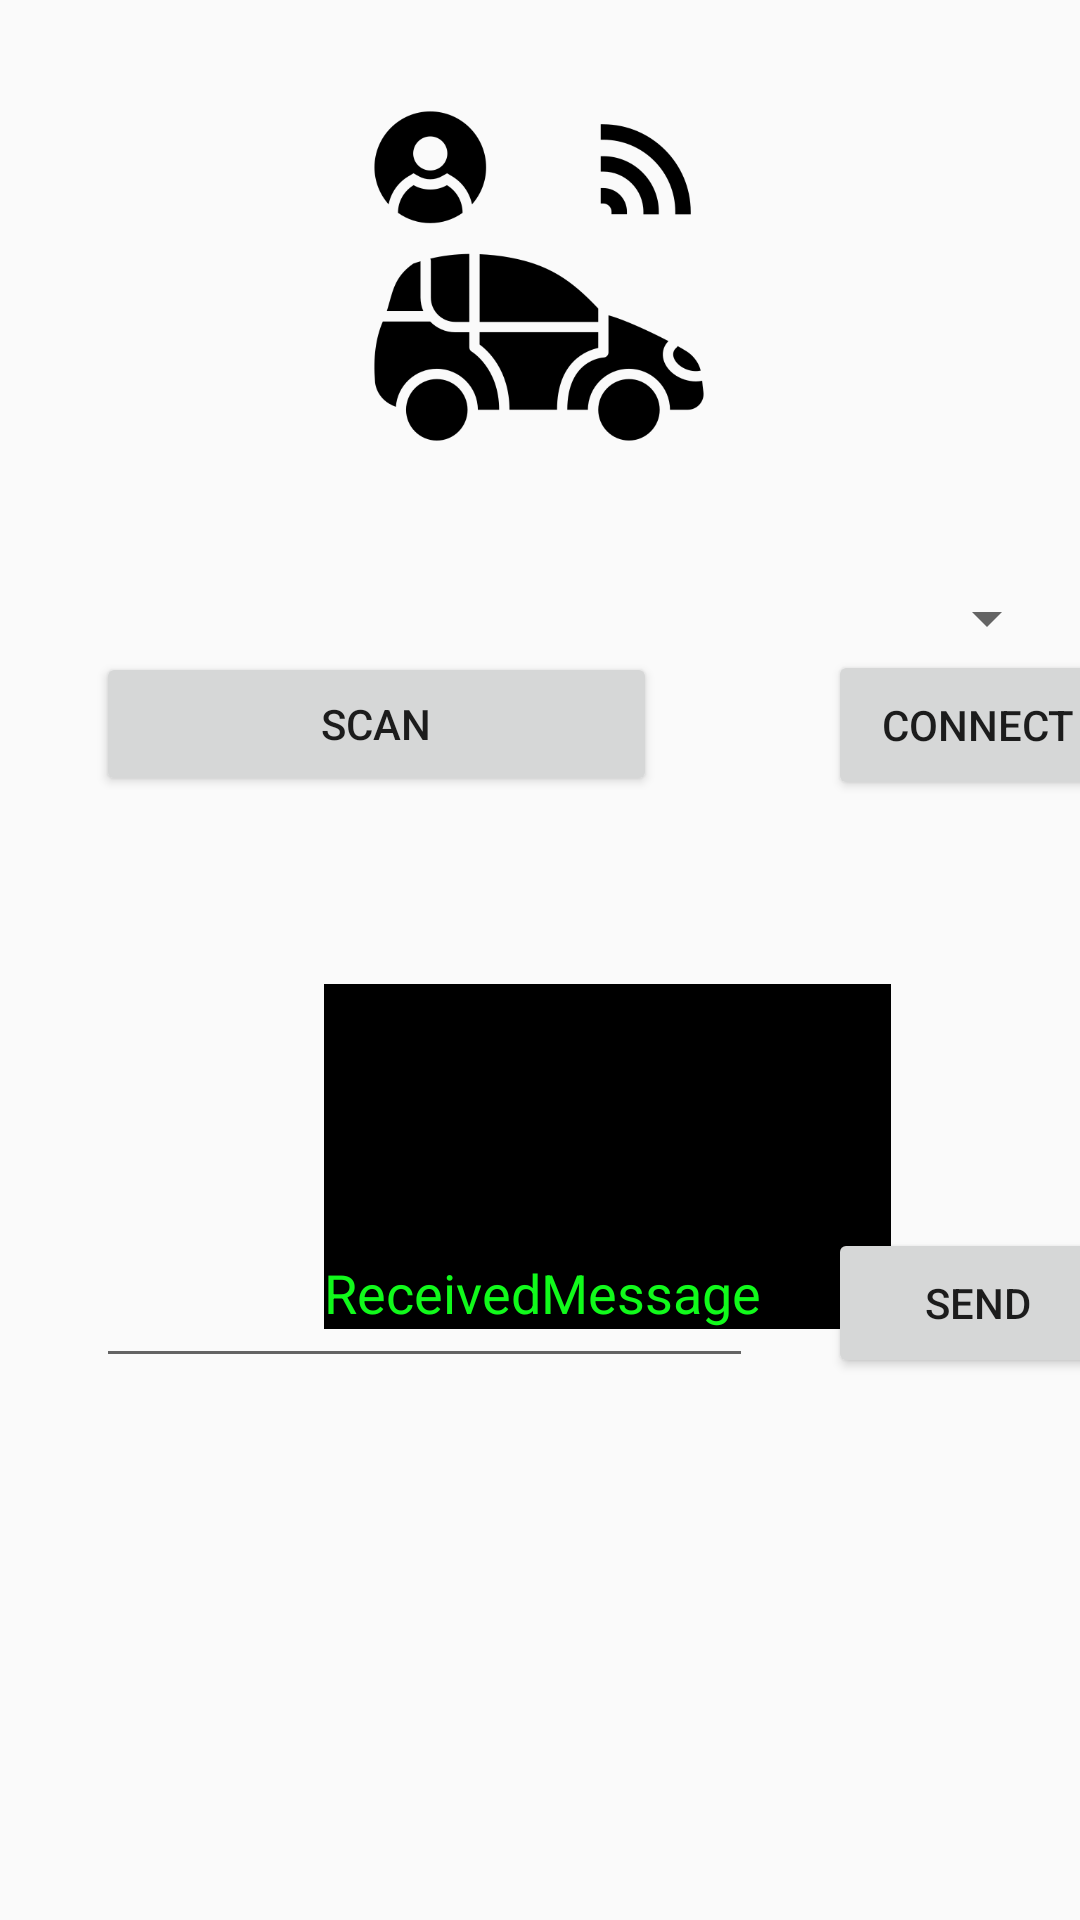

Write the Android layout XML for this screen, with the resource values it uses.
<!-- AndroidManifest.xml: application theme Theme.Remoterobocar -->
<!-- res/layout/activity2.xml -->
<?xml version="1.0" encoding="utf-8"?>
<androidx.constraintlayout.widget.ConstraintLayout
    xmlns:android="http://schemas.android.com/apk/res/android"
    xmlns:tools="http://schemas.android.com/tools"
    xmlns:app="http://schemas.android.com/apk/res-auto"
    android:layout_width="match_parent"
    android:layout_height="match_parent"
    tools:context=".MainActivity">

  <ImageView
      android:id="@+id/title_image"
      android:layout_width="120dp"
      android:layout_height="120dp"
      android:layout_marginTop="32dp"
      android:contentDescription="Title"
      android:src="@drawable/icon"
      app:layout_constraintHorizontal_bias="0.498"
      app:layout_constraintLeft_toLeftOf="parent"
      app:layout_constraintRight_toRightOf="parent"
      app:layout_constraintTop_toTopOf="parent" />

  <Spinner
      android:id="@+id/list_device"
      android:layout_width="346dp"
      android:layout_height="48dp"
      android:layout_marginTop="30dp"
      app:layout_constraintLeft_toLeftOf="parent"
      app:layout_constraintRight_toRightOf="parent"
      app:layout_constraintTop_toBottomOf="@id/title_image" />

  <Button
      android:id="@+id/btn_scan"
      android:layout_width="187dp"
      android:layout_height="48dp"
      android:layout_marginStart="32dp"
      android:text="Scan"
      app:layout_constraintBottom_toBottomOf="parent"
      app:layout_constraintStart_toStartOf="parent"
      app:layout_constraintTop_toTopOf="parent"
      app:layout_constraintVertical_bias="0.367" />

  <Button
      android:id="@+id/btn_connect"
      android:layout_width="100dp"
      android:layout_height="50dp"
      android:layout_marginStart="276dp"
      android:text="Connect"
      app:layout_constraintBottom_toBottomOf="parent"
      app:layout_constraintStart_toStartOf="parent"
      app:layout_constraintTop_toTopOf="parent"
      app:layout_constraintVertical_bias="0.367" />

  <TextView
      android:id="@+id/massage_send"
      android:layout_width="189dp"
      android:layout_height="115dp"
      android:layout_marginStart="108dp"
      android:layout_marginTop="328dp"
      android:background="@color/black"
      android:gravity="bottom"
      android:scrollbars="vertical"
      android:text="ReceivedMessage"
      android:textColor="#11FA1B"
      android:textSize="18dp"
      app:layout_constraintStart_toStartOf="parent"
      app:layout_constraintTop_toTopOf="parent" />

  <EditText
      android:id="@+id/data_send"
      android:layout_width="219dp"
      android:layout_height="50dp"
      android:layout_marginStart="32dp"
      android:textColor="@color/black"
      app:layout_constraintBottom_toBottomOf="parent"
      app:layout_constraintStart_toStartOf="parent"
      app:layout_constraintTop_toTopOf="parent"
      app:layout_constraintVertical_bias="0.694" />

  <Button
      android:id="@+id/btn_send"
      android:layout_width="100dp"
      android:layout_height="50dp"
      android:layout_marginStart="276dp"
      android:text="Send"
      app:layout_constraintBottom_toBottomOf="parent"
      app:layout_constraintStart_toStartOf="parent"
      app:layout_constraintTop_toTopOf="parent"
      app:layout_constraintVertical_bias="0.694" />


</androidx.constraintlayout.widget.ConstraintLayout>
<!-- resources referenced by this layout -->
<resources>
  <color name="black">#FF000000</color>
  <!-- drawable icon: png bitmap (drawable, 18733 bytes) -->
  <style name="Theme.Remoterobocar" parent="Theme.AppCompat.Light.NoActionBar">
          
          <item name="colorPrimary">@color/purple_500</item>
          <item name="colorPrimaryDark">@color/purple_700</item>
          <item name="colorAccent">@color/teal_200</item>
          
      </style>
  <color name="purple_500">#FF6200EE</color>
  <color name="purple_700">#FF3700B3</color>
  <color name="teal_200">#FF03DAC5</color>
</resources>
